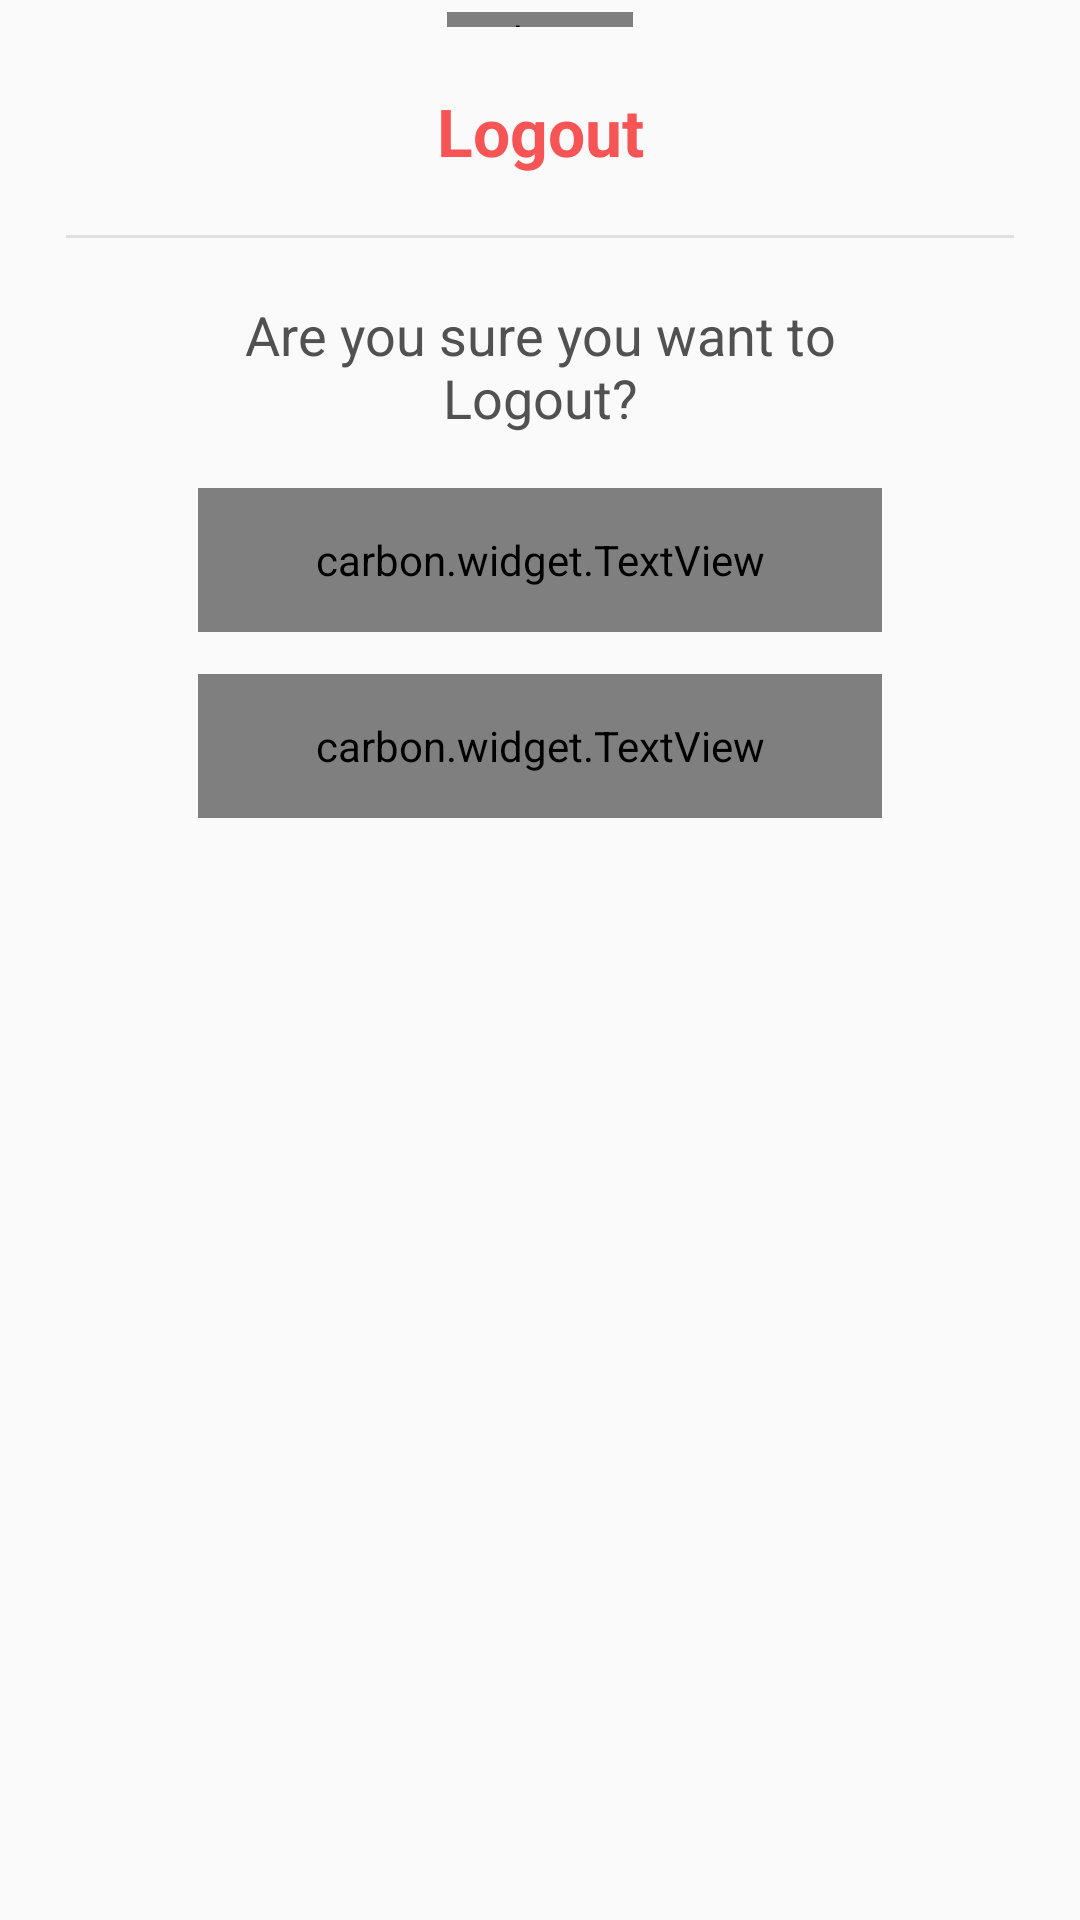

Write the Android layout XML for this screen, with the resource values it uses.
<!-- AndroidManifest.xml: application theme AppTheme -->
<!-- res/layout/fragment_bottom_sheet_logout.xml -->
<?xml version="1.0" encoding="utf-8"?>
<layout xmlns:android="http://schemas.android.com/apk/res/android"
    xmlns:app="http://schemas.android.com/apk/res-auto">

    <androidx.constraintlayout.widget.ConstraintLayout
        android:layout_width="match_parent"
        android:layout_height="wrap_content"
        android:paddingBottom="@dimen/_20dp">

        <carbon.widget.ConstraintLayout
            android:id="@+id/view_space0"
            android:layout_width="62dp"
            android:layout_height="5dp"
            android:layout_marginTop="4dp"
            android:background="#E0E0E0"
            app:carbon_cornerRadius="100dp"
            app:layout_constraintEnd_toEndOf="parent"
            app:layout_constraintStart_toStartOf="parent"
            app:layout_constraintTop_toTopOf="parent" />

        <androidx.appcompat.widget.AppCompatTextView
            android:id="@+id/tv_cancel_booking"
            android:layout_width="0dp"
            android:layout_height="wrap_content"
            android:layout_marginHorizontal="40dp"
            android:layout_marginTop="@dimen/_20dp"
            android:gravity="center"
            android:text="Logout"
            android:textColor="#F75555"
            android:textSize="22sp"
            android:textStyle="bold"
            app:layout_constraintEnd_toEndOf="parent"
            app:layout_constraintStart_toStartOf="parent"
            app:layout_constraintTop_toBottomOf="@id/view_space0" />

        <View
            android:id="@+id/view_space1"
            android:layout_width="match_parent"
            android:layout_height="1dp"
            android:layout_marginHorizontal="22dp"
            android:layout_marginTop="@dimen/_20dp"
            android:background="#E0E0E0"
            app:layout_constraintEnd_toEndOf="parent"
            app:layout_constraintStart_toStartOf="parent"
            app:layout_constraintTop_toBottomOf="@id/tv_cancel_booking" />

        <androidx.appcompat.widget.AppCompatTextView
            android:id="@+id/tv_content"
            android:layout_width="0dp"
            android:layout_height="wrap_content"
            android:layout_marginHorizontal="60dp"
            android:layout_marginTop="20dp"
            android:gravity="center"
            android:text="Are you sure you want to Logout?"
            android:textColor="#515151"
            android:textSize="18sp"
            android:textStyle="normal"
            app:layout_constraintEnd_toEndOf="parent"
            app:layout_constraintStart_toStartOf="parent"
            app:layout_constraintTop_toBottomOf="@id/view_space1" />

        <carbon.widget.TextView
            android:id="@+id/btn_yes"
            android:layout_width="match_parent"
            android:layout_height="48dp"
            android:layout_marginHorizontal="66dp"
            android:layout_marginTop="@dimen/_18dp"
            android:background="@color/color_primary"
            android:text="Yes, Logout"
            android:textAllCaps="false"
            android:textColor="@color/white"
            android:textSize="14sp"
            android:gravity="center"
            app:carbon_cornerRadius="27dp"
            app:layout_constraintEnd_toEndOf="parent"
            app:layout_constraintStart_toStartOf="parent"
            app:layout_constraintTop_toBottomOf="@id/tv_content" />

        <carbon.widget.TextView
            android:id="@+id/btn_cancel"
            android:layout_width="match_parent"
            android:layout_height="48dp"
            android:layout_marginHorizontal="66dp"
            android:layout_marginTop="14dp"
            android:background="#E8F8EF"
            android:text="Cancel"
            android:textAllCaps="false"
            android:textColor="@color/color_primary"
            android:textSize="14sp"
            android:gravity="center"
            app:carbon_cornerRadius="27dp"
            app:layout_constraintEnd_toEndOf="parent"
            app:layout_constraintStart_toStartOf="parent"
            app:layout_constraintTop_toBottomOf="@id/btn_yes" />


    </androidx.constraintlayout.widget.ConstraintLayout>
</layout>
<!-- resources referenced by this layout -->
<resources>
  <color name="color_primary">#1AB65C</color>
  <color name="white">#FFFFFFFF</color>
  <dimen name="_18dp">18dp</dimen>
  <dimen name="_20dp">20dp</dimen>
  <style name="AppTheme" parent="Theme.AppCompat.Light.NoActionBar">
          
          <item name="colorPrimary">@color/color_primary</item>
          <item name="colorPrimaryDark">@color/color_primary</item>
          <item name="colorAccent">@color/color_primary</item>
          <item name="android:statusBarColor">@color/color_primary</item>
      </style>
</resources>
